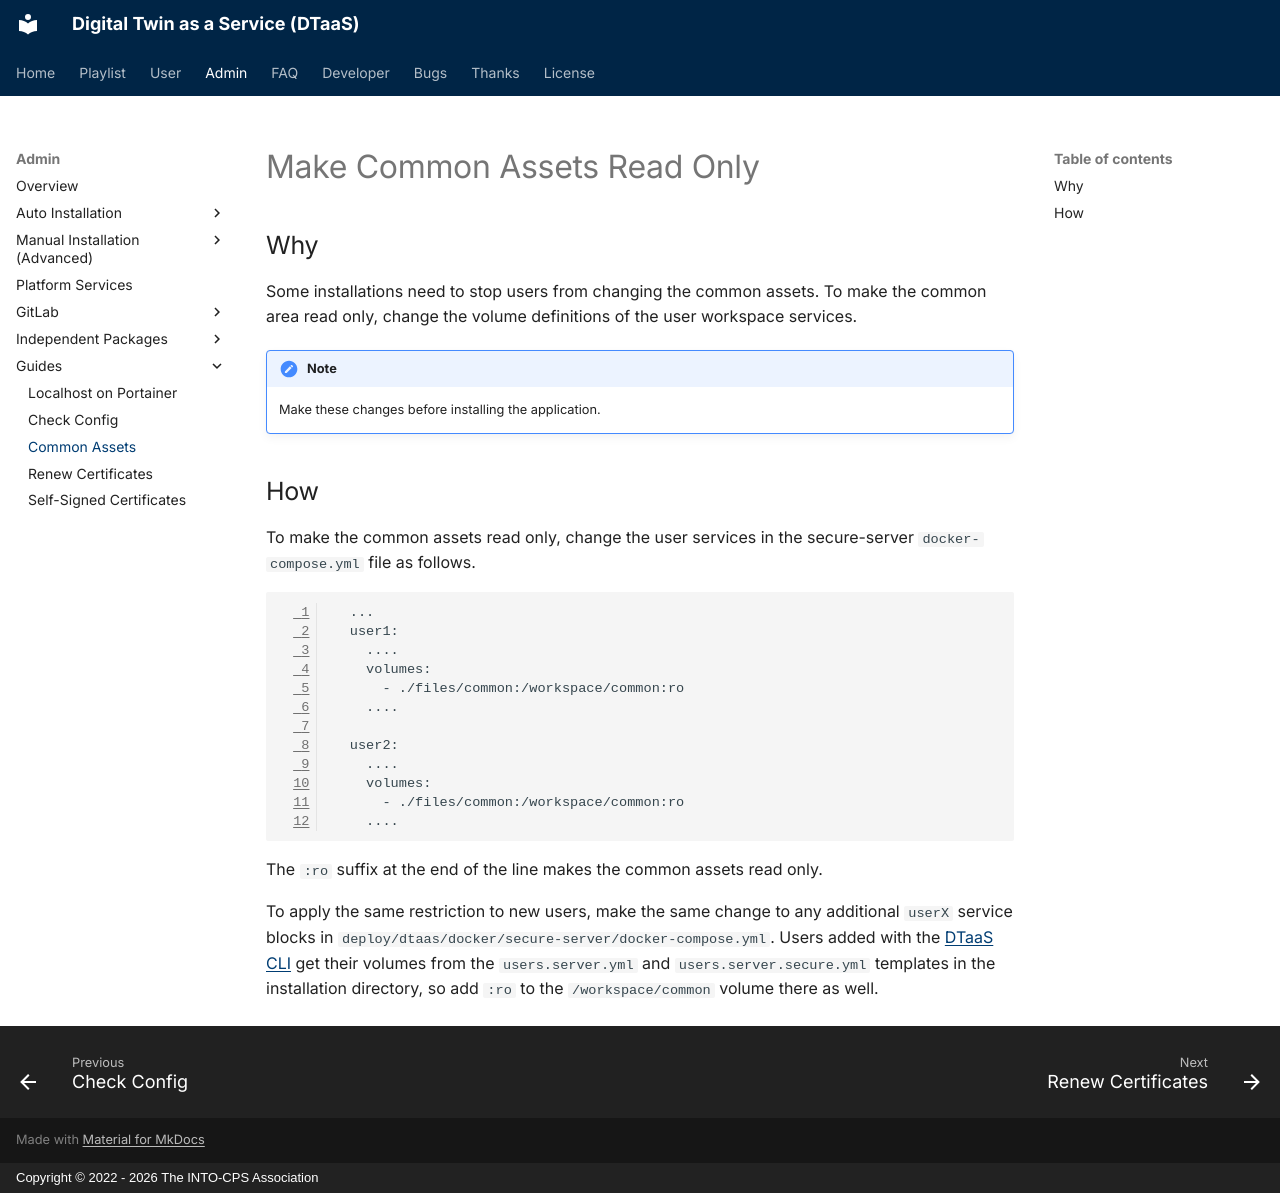

repository: INTO-CPS-Association/DTaaS · page: admin/guides/common_workspace_readonly.html · generator: mkdocs · copyright: Copyright © 2022 - 2026 The INTO-CPS Association

# Make Common Assets Read Only

## Why

Some installations need to stop users from changing the common assets.
To make the common area read only, change the volume definitions of the
user workspace services.

!!! note
    Make these changes before installing the application.

## How

To make the common assets read only, change the user services in
the secure-server `docker-compose.yml` file as follows.

```docker
  ...
  user1:
    ....
    volumes:
      - ./files/common:/workspace/common:ro
    ....

  user2:
    ....
    volumes:
      - ./files/common:/workspace/common:ro
    ....

```

The `:ro` suffix at the end of the line makes the common assets read
only.

To apply the same restriction to new users, make the same change to any
additional `userX` service blocks in
`deploy/dtaas/docker/secure-server/docker-compose.yml`. Users added with
the [DTaaS CLI](../cli.md) get their volumes from the
`users.server.yml` and `users.server.secure.yml` templates in the
installation directory, so add `:ro` to the `/workspace/common` volume
there as well.
